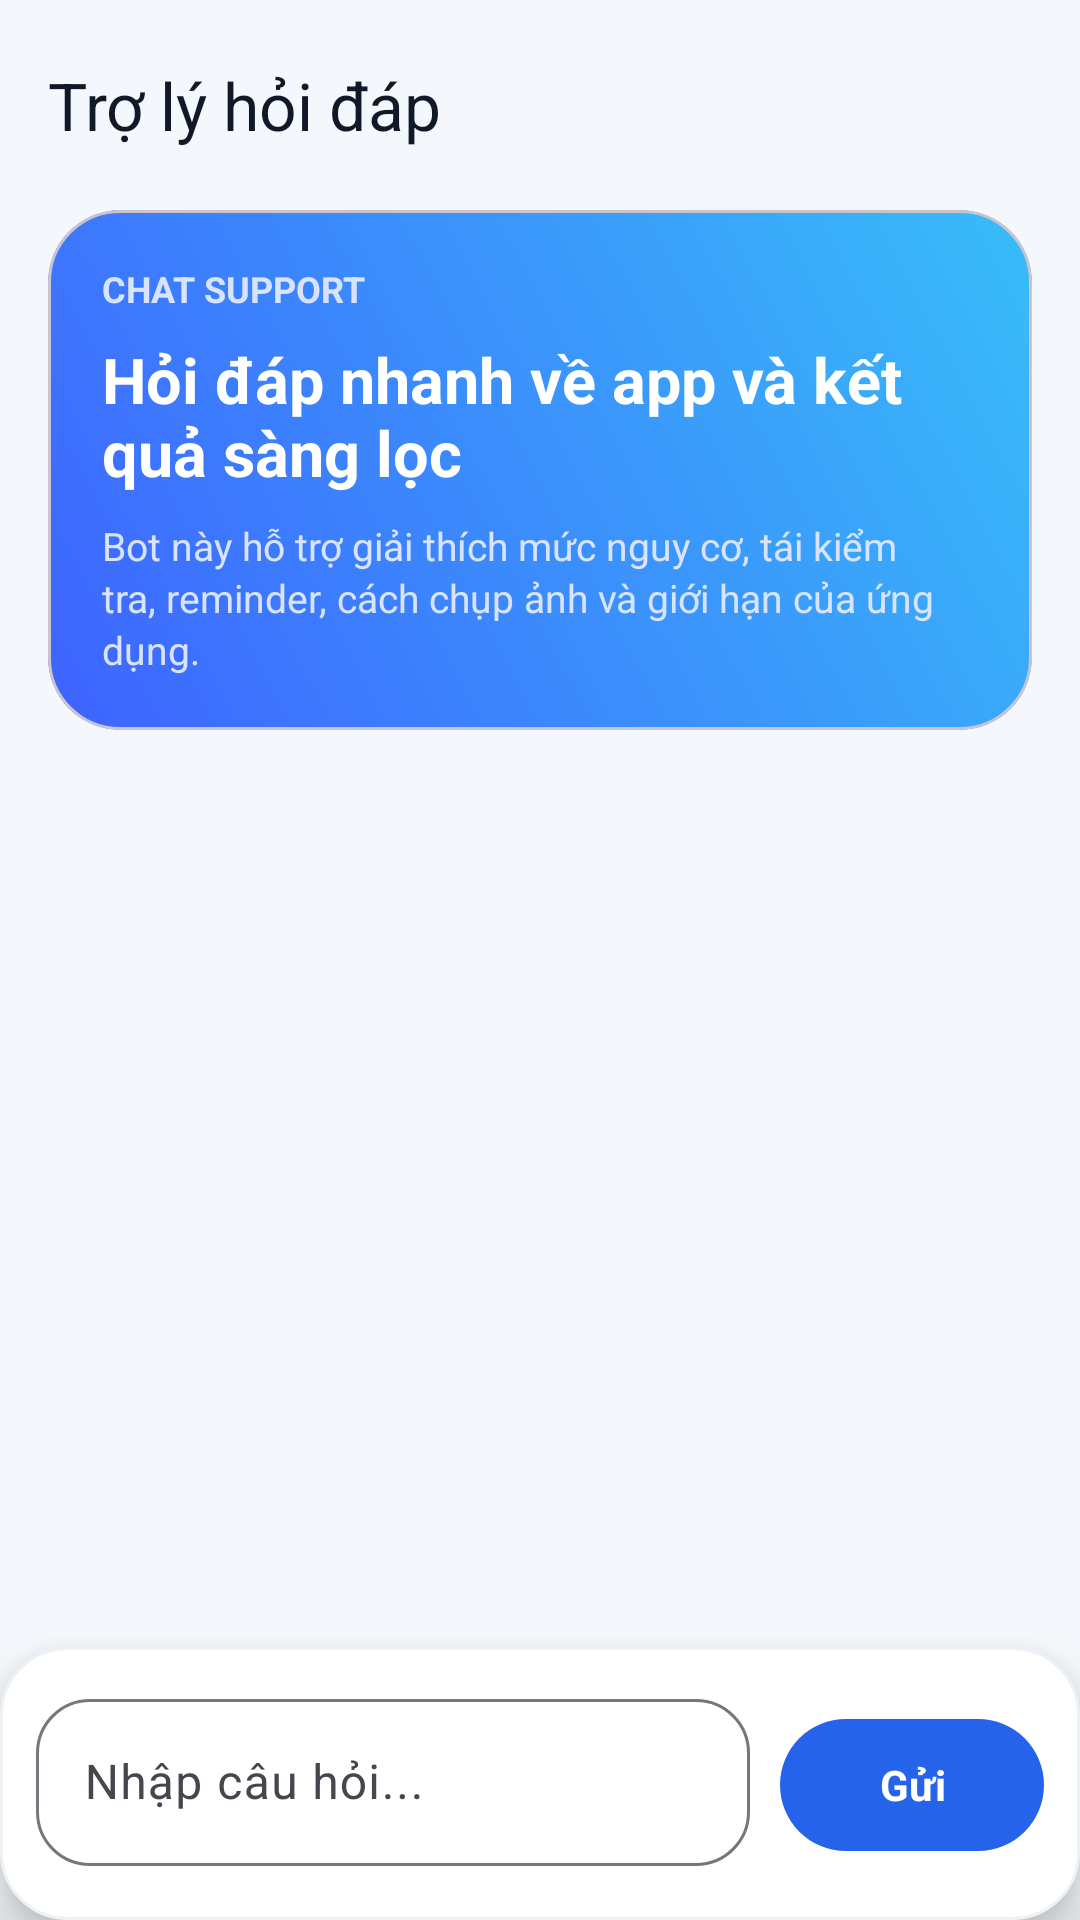

Android layout source for this screen:
<!-- AndroidManifest.xml: application theme Theme.SkinCancerAI -->
<!-- res/layout/activity_chatbot.xml -->
<?xml version="1.0" encoding="utf-8"?>
<androidx.constraintlayout.widget.ConstraintLayout xmlns:android="http://schemas.android.com/apk/res/android"
    xmlns:app="http://schemas.android.com/apk/res-auto"
    xmlns:tools="http://schemas.android.com/tools"
    android:layout_width="match_parent"
    android:layout_height="match_parent"
    android:background="#F4F7FB">

    <com.google.android.material.appbar.MaterialToolbar
        android:id="@+id/toolbar"
        android:layout_width="0dp"
        android:layout_height="wrap_content"
        android:background="@android:color/transparent"
        android:paddingStart="8dp"
        android:paddingTop="6dp"
        android:paddingEnd="8dp"
        app:layout_constraintTop_toTopOf="parent"
        app:layout_constraintStart_toStartOf="parent"
        app:layout_constraintEnd_toEndOf="parent"
        app:navigationIcon="@drawable/ic_back"
        app:navigationIconTint="#111827"
        app:title="Trợ lý hỏi đáp"
        app:titleTextColor="#111827" />

    <LinearLayout
        android:id="@+id/layoutTopIntro"
        android:layout_width="0dp"
        android:layout_height="wrap_content"
        android:orientation="vertical"
        android:paddingStart="16dp"
        android:paddingTop="6dp"
        android:paddingEnd="16dp"
        app:layout_constraintTop_toBottomOf="@id/toolbar"
        app:layout_constraintStart_toStartOf="parent"
        app:layout_constraintEnd_toEndOf="parent">

        <com.google.android.material.card.MaterialCardView
            android:layout_width="match_parent"
            android:layout_height="wrap_content"
            app:cardCornerRadius="24dp"
            app:cardElevation="0dp">

            <LinearLayout
                android:layout_width="match_parent"
                android:layout_height="wrap_content"
                android:background="@drawable/bg_ai_summary_card"
                android:orientation="vertical"
                android:padding="18dp">

                <TextView
                    android:layout_width="wrap_content"
                    android:layout_height="wrap_content"
                    android:text="CHAT SUPPORT"
                    android:textColor="#D8E4FF"
                    android:textSize="12sp"
                    android:textStyle="bold" />

                <TextView
                    android:layout_width="match_parent"
                    android:layout_height="wrap_content"
                    android:layout_marginTop="8dp"
                    android:text="Hỏi đáp nhanh về app và kết quả sàng lọc"
                    android:textColor="@android:color/white"
                    android:textSize="21sp"
                    android:textStyle="bold" />

                <TextView
                    android:layout_width="match_parent"
                    android:layout_height="wrap_content"
                    android:layout_marginTop="8dp"
                    android:lineSpacingExtra="2dp"
                    android:text="Bot này hỗ trợ giải thích mức nguy cơ, tái kiểm tra, reminder, cách chụp ảnh và giới hạn của ứng dụng."
                    android:textColor="#D8E4FF"
                    android:textSize="13sp" />
            </LinearLayout>
        </com.google.android.material.card.MaterialCardView>

        <HorizontalScrollView
            android:layout_width="match_parent"
            android:layout_height="wrap_content"
            android:layout_marginTop="12dp"
            android:scrollbars="none">

            <LinearLayout
                android:id="@+id/layoutSuggestions"
                android:layout_width="wrap_content"
                android:layout_height="wrap_content"
                android:orientation="horizontal" />
        </HorizontalScrollView>
    </LinearLayout>
    <androidx.recyclerview.widget.RecyclerView
        android:id="@+id/rvChat"
        android:layout_width="0dp"
        android:layout_height="0dp"
        android:clipToPadding="false"
        android:paddingStart="16dp"
        android:paddingTop="10dp"
        android:paddingEnd="16dp"
        android:paddingBottom="10dp"
        app:layout_constraintTop_toBottomOf="@id/layoutTopIntro"
        app:layout_constraintBottom_toTopOf="@id/layoutBottomInput"
        app:layout_constraintStart_toStartOf="parent"
        app:layout_constraintEnd_toEndOf="parent" />
    <TextView
        android:id="@+id/txtTyping"
        android:layout_width="wrap_content"
        android:layout_height="wrap_content"
        android:text="AI đang nhập..."
        android:textSize="12sp"
        android:padding="8dp"
        android:visibility="gone"
        tools:ignore="MissingConstraints" />
    <LinearLayout
        android:id="@+id/layoutBottomInput"
        android:layout_width="0dp"
        android:layout_height="wrap_content"
        android:background="@drawable/bg_white_section"
        android:elevation="10dp"
        android:orientation="horizontal"
        android:paddingStart="12dp"
        android:paddingTop="12dp"
        android:paddingEnd="12dp"
        android:paddingBottom="18dp"
        app:layout_constraintBottom_toBottomOf="parent"
        app:layout_constraintStart_toStartOf="parent"
        app:layout_constraintEnd_toEndOf="parent">

        <com.google.android.material.textfield.TextInputLayout
            android:layout_width="0dp"
            android:layout_height="wrap_content"
            android:layout_weight="1"
            android:hint="Nhập câu hỏi..."
            app:boxBackgroundMode="outline"
            app:boxCornerRadiusBottomEnd="18dp"
            app:boxCornerRadiusBottomStart="18dp"
            app:boxCornerRadiusTopEnd="18dp"
            app:boxCornerRadiusTopStart="18dp">

            <com.google.android.material.textfield.TextInputEditText
                android:id="@+id/edtQuestion"
                android:layout_width="match_parent"
                android:layout_height="wrap_content"
                android:maxLines="4"
                android:minHeight="52dp"
                android:textColor="#111827" />
        </com.google.android.material.textfield.TextInputLayout>

        <com.google.android.material.button.MaterialButton
            android:id="@+id/btnSend"
            android:layout_width="wrap_content"
            android:layout_height="52dp"
            android:layout_marginStart="10dp"
            android:text="Gửi"
            android:textAllCaps="false"
            android:textColor="@android:color/white"
            android:textStyle="bold"
            app:backgroundTint="#2563EB"
            app:cornerRadius="26dp" />
    </LinearLayout>

</androidx.constraintlayout.widget.ConstraintLayout>
<!-- resources referenced by this layout -->
<resources>
  <!-- drawable bg_ai_summary_card (drawable) -->
  <shape xmlns:android="http://schemas.android.com/apk/res/android">
      <gradient
          android:startColor="#3E63FF"
          android:endColor="#38BDF8"
          android:angle="45"/>
      <corners android:radius="24dp"/>
  </shape>
  <!-- drawable bg_white_section (drawable) -->
  <shape xmlns:android="http://schemas.android.com/apk/res/android">
      <solid android:color="#FFFFFF"/>
      <corners android:radius="22dp"/>
      <stroke
          android:width="1dp"
          android:color="#EEF2F7"/>
  </shape>
  <style name="Theme.SkinCancerAI" parent="Base.Theme.SkinCancerAI" />
  <style name="Base.Theme.SkinCancerAI" parent="Theme.Material3.DayNight.NoActionBar">
          <item name="android:windowBackground">@color/appBackground</item>
          <item name="android:statusBarColor">@android:color/transparent</item>
          <item name="android:navigationBarColor">@android:color/white</item>
          <item name="android:windowLightStatusBar">true</item>
          <item name="android:windowLightNavigationBar">true</item>
  
          <item name="colorPrimary">@color/brandPrimary</item>
          <item name="colorSecondary">@color/brandAccent</item>
          <item name="colorSurface">@color/cardBackground</item>
  
          <item name="android:fontFamily">sans-serif</item>
          <item name="fontFamily">sans-serif</item>
  
          <item name="materialButtonStyle">@style/Widget.SkinCancerAI.Button</item>
      </style>
  <color name="appBackground">#F4F7FB</color>
  <color name="brandPrimary">#2563EB</color>
  <color name="brandAccent">#38BDF8</color>
  <color name="cardBackground">#FFFFFF</color>
  <style name="Widget.SkinCancerAI.Button" parent="Widget.Material3.Button">
          <item name="cornerRadius">26dp</item>
          <item name="android:textAllCaps">false</item>
      </style>
</resources>
